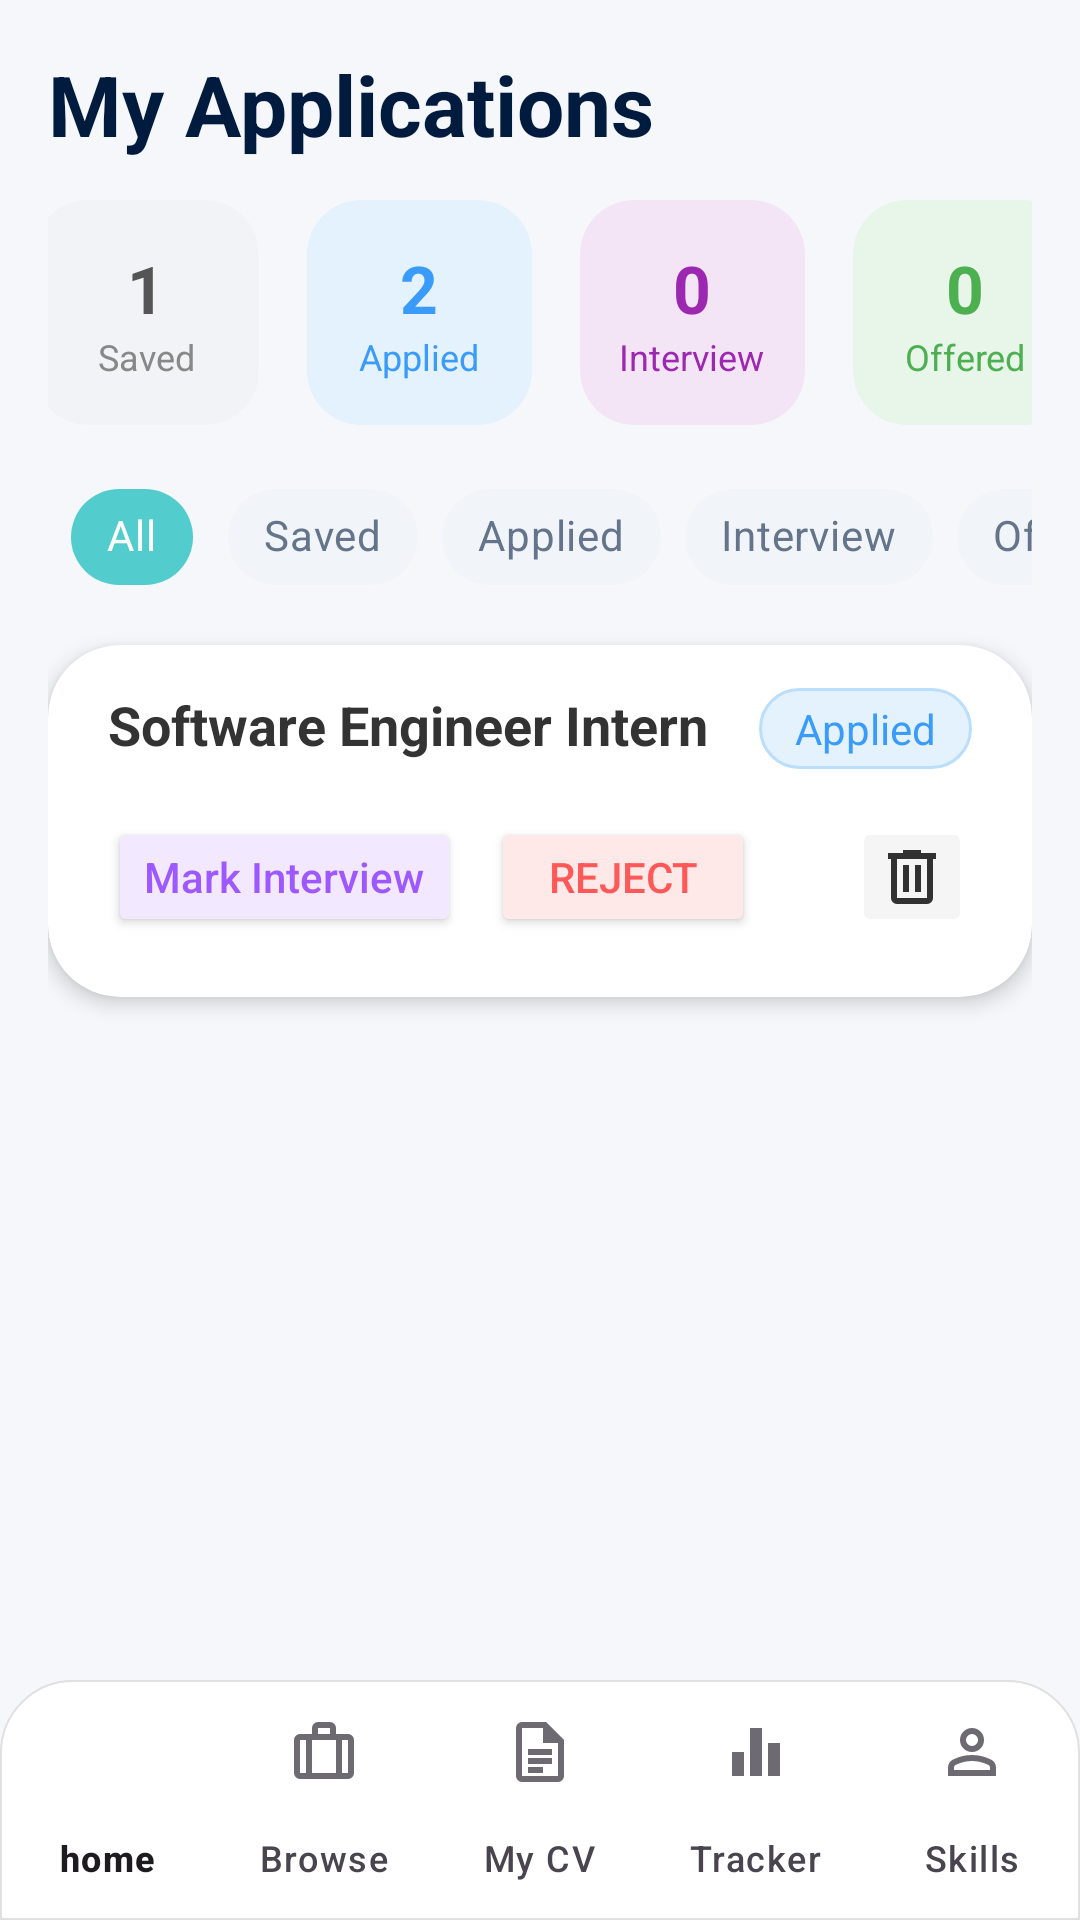

The Android layout XML behind this screen, and the referenced resources:
<!-- AndroidManifest.xml: application theme Theme.CareerNestR -->
<!-- res/layout/activity_tracker.xml -->
<RelativeLayout xmlns:android="http://schemas.android.com/apk/res/android"
    xmlns:app="http://schemas.android.com/apk/res-auto"
    xmlns:tools="http://schemas.android.com/tools"
    android:layout_width="match_parent"
    android:layout_height="match_parent"
    android:background="#F5F7FA">

    
    <ScrollView
        android:layout_width="match_parent"
        android:layout_height="match_parent"
        android:layout_above="@id/bottomNav"
        android:padding="16dp"
        android:clipToPadding="false">

        <LinearLayout
            android:layout_width="match_parent"
            android:layout_height="wrap_content"
            android:orientation="vertical">

            <TextView
                android:layout_width="wrap_content"
                android:layout_height="wrap_content"
                android:text="My Applications"
                android:textSize="28sp"
                android:textStyle="bold"
                android:textColor="#001B3D"
                android:layout_marginBottom="10dp"/>
            <HorizontalScrollView
                android:layout_width="match_parent"
                android:layout_height="wrap_content"
                android:scrollbars="none"
                android:layout_marginTop="-5dp"
                android:layout_marginBottom="20dp">

                <LinearLayout
                    android:layout_width="wrap_content"
                    android:layout_height="wrap_content"
                    android:paddingStart="-13dp"
                    android:orientation="horizontal">

                    
                    <include layout="@layout/item_stat_card" />
                    
                    <include layout="@layout/item_stat_card_blue" />
                    
                    <include layout="@layout/item_stat_card_purple" />
                    
                    <include layout="@layout/item_stat_card_green" />
                </LinearLayout>
            </HorizontalScrollView>
            <FrameLayout
                android:layout_width="match_parent"
                android:layout_height="60dp"
                android:layout_marginTop="-15dp">

            <HorizontalScrollView
                android:layout_width="match_parent"
                android:layout_height="wrap_content"
                android:clipToPadding="false"
                android:paddingEnd="60dp"
                android:scrollbars="none">

                <com.google.android.material.chip.ChipGroup
                    android:id="@+id/filterChipGroup"
                    android:layout_width="wrap_content"
                    android:layout_height="wrap_content"
                    android:paddingStart="4dp"
                    app:singleLine="true"
                    app:singleSelection="true">

                    <com.google.android.material.chip.Chip
                        android:id="@+id/chipAll"
                        style="@style/Widget.MaterialComponents.Chip.Choice"
                        android:layout_width="wrap_content"
                        android:layout_height="wrap_content"
                        android:text="All"
                        android:textColor="@color/white"
                        app:chipBackgroundColor="@color/blue_primary"
                        app:chipCornerRadius="20dp"
                        app:chipStrokeWidth="0dp" />

                    <com.google.android.material.chip.Chip
                        android:id="@+id/chipSoftware"
                        style="@style/Widget.MaterialComponents.Chip.Choice"
                        android:layout_width="wrap_content"
                        android:layout_height="wrap_content"
                        android:text="Saved"
                        android:textColor="#64748B"
                        app:chipBackgroundColor="#F1F5F9"
                        app:chipCornerRadius="20dp"
                        app:chipStrokeWidth="0dp" />

                    <com.google.android.material.chip.Chip
                        android:id="@+id/chipDataScience"
                        style="@style/Widget.MaterialComponents.Chip.Choice"
                        android:layout_width="wrap_content"
                        android:layout_height="wrap_content"
                        android:text="Applied"
                        android:textColor="#64748B"
                        app:chipBackgroundColor="#F1F5F9"
                        app:chipCornerRadius="20dp"
                        app:chipStrokeWidth="0dp" />

                    <com.google.android.material.chip.Chip
                        android:id="@+id/chipDeveloper"
                        style="@style/Widget.MaterialComponents.Chip.Choice"
                        android:layout_width="wrap_content"
                        android:layout_height="wrap_content"
                        android:text="Interview"
                        android:textColor="#64748B"
                        app:chipBackgroundColor="#F1F5F9"
                        app:chipCornerRadius="20dp"
                        app:chipStrokeWidth="0dp" />
                    <com.google.android.material.chip.Chip
                        android:id="@+id/chipOfferd"
                        style="@style/Widget.MaterialComponents.Chip.Choice"
                        android:layout_width="wrap_content"
                        android:layout_height="wrap_content"
                        android:text="Offered"
                        android:textColor="#64748B"
                        app:chipBackgroundColor="#F1F5F9"
                        app:chipCornerRadius="20dp"
                        app:chipStrokeWidth="0dp" />
                    <com.google.android.material.chip.Chip
                        android:id="@+id/chipRejected"
                        style="@style/Widget.MaterialComponents.Chip.Choice"
                        android:layout_width="wrap_content"
                        android:layout_height="wrap_content"
                        android:text="Rejected"
                        android:textColor="#64748B"
                        app:chipBackgroundColor="#F1F5F9"
                        app:chipCornerRadius="20dp"
                        app:chipStrokeWidth="0dp" />

                </com.google.android.material.chip.ChipGroup>
            </HorizontalScrollView>
            </FrameLayout>

            
            <androidx.cardview.widget.CardView
                android:layout_width="match_parent"
                android:layout_height="wrap_content"
                app:cardCornerRadius="24dp"
                app:cardElevation="4dp"
                android:layout_marginBottom="16dp">

                <LinearLayout
                    android:layout_width="match_parent"
                    android:layout_height="wrap_content"
                    android:padding="20dp"
                    android:layout_marginTop="-6dp"
                    android:orientation="vertical">

                    
                    <RelativeLayout
                        android:layout_width="match_parent"
                        android:layout_height="wrap_content">

                        <TextView
                            android:id="@+id/jobTitle"
                            android:layout_width="wrap_content"
                            android:layout_height="wrap_content"
                            android:text="Software Engineer Intern"
                            android:textStyle="bold"
                            android:textSize="18sp"
                            android:textColor="#333"/>

                        <TextView
                            android:layout_width="wrap_content"
                            android:layout_height="wrap_content"
                            android:layout_alignParentRight="true"
                            android:text="Applied"
                            android:background="@drawable/bg_applied_badge"
                            android:paddingHorizontal="12dp"
                            android:paddingVertical="4dp"
                            android:textColor="#3A9BFB"/>
                    </RelativeLayout>

                    

                    
                    <LinearLayout
                        android:layout_width="match_parent"
                        android:layout_height="wrap_content"
                        android:orientation="horizontal"
                        android:layout_marginTop="16dp">

                        <Button
                            android:id="@+id/btnMarkInterview1"
                            android:layout_width="wrap_content"
                            android:layout_height="40dp"
                            android:backgroundTint="#F2E8FF"
                            android:paddingHorizontal="12dp"
                            android:text="Mark Interview"
                            android:textAllCaps="false"
                            android:textColor="#9D58FF"
                            tools:ignore="TouchTargetSizeCheck" />

                        <Button
                            android:id="@+id/btnReject1"
                            android:layout_width="wrap_content"
                            android:layout_height="40dp"
                            android:layout_marginLeft="10dp"
                            android:backgroundTint="#FFE8E8"
                            android:text="Reject"
                            android:textColor="#FF5858"
                            tools:ignore="TouchTargetSizeCheck" />

                        <View android:layout_width="0dp" android:layout_height="0dp" android:layout_weight="1"/>

                        <ImageButton
                            android:id="@+id/btnDelete1"
                            android:layout_width="40dp"
                            android:layout_height="40dp"
                            android:backgroundTint="#F5F5F5"
                            android:src="@drawable/ic_trash"
                            tools:ignore="TouchTargetSizeCheck"
                            android:contentDescription="Delete this item"/>
                    </LinearLayout>

                </LinearLayout>
            </androidx.cardview.widget.CardView>

        </LinearLayout>
    </ScrollView>

    
    <com.google.android.material.bottomnavigation.BottomNavigationView
        android:id="@+id/bottomNav"
        android:layout_width="match_parent"
        android:layout_height="wrap_content"
        android:layout_alignParentBottom="true"
        app:labelVisibilityMode="labeled"
        android:background="@drawable/bg_bottom_nav"
        app:menu="@menu/bottom_nav_menu" />

</RelativeLayout>
<!-- res/layout/item_stat_card.xml (included above) -->
<?xml version="1.0" encoding="utf-8"?>
<androidx.cardview.widget.CardView xmlns:android="http://schemas.android.com/apk/res/android"
    xmlns:app="http://schemas.android.com/apk/res-auto"
    android:layout_width="75dp"
    android:layout_height="75dp"
    android:layout_margin="8dp"
    app:cardBackgroundColor="#F1F3F6"
    app:cardCornerRadius="18dp"
    app:cardElevation="0dp">

    <LinearLayout
        android:layout_width="match_parent"
        android:layout_height="match_parent"
        android:gravity="center"
        android:orientation="vertical">

        <TextView
            android:layout_width="wrap_content"
            android:layout_height="wrap_content"
            android:text="1"
            android:textColor="#555"
            android:textSize="22sp"
            android:textStyle="bold" />

        <TextView
            android:layout_width="wrap_content"
            android:layout_height="wrap_content"
            android:text="Saved"
            android:textColor="#888"
            android:textSize="12sp" />
    </LinearLayout>
</androidx.cardview.widget.CardView>
<!-- res/layout/item_stat_card_blue.xml (included above) -->
<?xml version="1.0" encoding="utf-8"?>
<androidx.cardview.widget.CardView xmlns:android="http://schemas.android.com/apk/res/android"
    xmlns:app="http://schemas.android.com/apk/res-auto"
    android:layout_width="75dp"
    android:layout_height="75dp"
    android:layout_margin="8dp"
    app:cardBackgroundColor="#E3F2FD"
    app:cardCornerRadius="18dp"
    app:cardElevation="0dp">

    <LinearLayout
        android:layout_width="match_parent"
        android:layout_height="match_parent"
        android:gravity="center"
        android:orientation="vertical">

        <TextView
            android:layout_width="wrap_content"
            android:layout_height="wrap_content"
            android:text="2"
            android:textColor="#3A9BFB"
            android:textSize="22sp"
            android:textStyle="bold" />

        <TextView
            android:layout_width="wrap_content"
            android:layout_height="wrap_content"
            android:text="Applied"
            android:textColor="#3A9BFB"
            android:textSize="12sp" />
    </LinearLayout>
</androidx.cardview.widget.CardView>
<!-- res/layout/item_stat_card_purple.xml (included above) -->
<?xml version="1.0" encoding="utf-8"?>
<androidx.cardview.widget.CardView xmlns:android="http://schemas.android.com/apk/res/android"
    xmlns:app="http://schemas.android.com/apk/res-auto"
    android:layout_width="75dp"
    android:layout_height="75dp"
    android:layout_margin="8dp"
    app:cardBackgroundColor="#F3E5F5"
    app:cardCornerRadius="18dp"
    app:cardElevation="0dp">

    <LinearLayout
        android:layout_width="match_parent"
        android:layout_height="match_parent"
        android:gravity="center"
        android:orientation="vertical">

        <TextView
            android:layout_width="wrap_content"
            android:layout_height="wrap_content"
            android:text="0"
            android:textColor="#9C27B0"
            android:textSize="22sp"
            android:textStyle="bold" />

        <TextView
            android:layout_width="wrap_content"
            android:layout_height="wrap_content"
            android:text="Interview"
            android:textColor="#9C27B0"
            android:textSize="12sp" />
    </LinearLayout>
</androidx.cardview.widget.CardView>
<!-- res/layout/item_stat_card_green.xml (included above) -->
<?xml version="1.0" encoding="utf-8"?>
<androidx.cardview.widget.CardView xmlns:android="http://schemas.android.com/apk/res/android"
    xmlns:app="http://schemas.android.com/apk/res-auto"
    android:layout_width="75dp"
    android:layout_height="75dp"
    android:layout_margin="8dp"
    app:cardBackgroundColor="#E8F5E9"
    app:cardCornerRadius="18dp"
    app:cardElevation="0dp">

    <LinearLayout
        android:layout_width="match_parent"
        android:layout_height="match_parent"
        android:gravity="center"
        android:orientation="vertical">

        <TextView
            android:layout_width="wrap_content"
            android:layout_height="wrap_content"
            android:text="0"
            android:textColor="#4CAF50"
            android:textSize="22sp"
            android:textStyle="bold" />

        <TextView
            android:layout_width="wrap_content"
            android:layout_height="wrap_content"
            android:text="Offered"
            android:textColor="#4CAF50"
            android:textSize="12sp" />
    </LinearLayout>
</androidx.cardview.widget.CardView>
<!-- resources referenced by this layout -->
<resources>
  <color name="blue_primary">#52CCCC</color>
  <color name="white">#FFFFFFFF</color>
  <!-- drawable bg_applied_badge (drawable) -->
  <?xml version="1.0" encoding="utf-8"?>
  <shape xmlns:android="http://schemas.android.com/apk/res/android">
      
      <solid android:color="#E3F2FD" />
      
      <corners android:radius="100dp" />
      
      <stroke
          android:width="1dp"
          android:color="#BBDEFB" />
  </shape>
  <!-- drawable bg_bottom_nav (drawable) -->
  <?xml version="1.0" encoding="utf-8"?>
  <shape xmlns:android="http://schemas.android.com/apk/res/android">
      
      <solid android:color="#FFFFFF" />
  
      
      <corners
          android:topLeftRadius="24dp"
          android:topRightRadius="24dp"
          android:bottomLeftRadius="0dp"
          android:bottomRightRadius="0dp" />
  
      
      <stroke
          android:width="0.5dp"
          android:color="#E0E0E0" />
  </shape>
  <!-- drawable ic_trash (drawable) -->
  <vector xmlns:android="http://schemas.android.com/apk/res/android" android:alpha="0.8" android:height="24dp" android:tint="#000000" android:viewportHeight="960" android:viewportWidth="960" android:width="24dp">
        
      <path android:fillColor="@android:color/white" android:pathData="M280,840Q247,840 223.5,816.5Q200,793 200,760L200,240L160,240L160,160L360,160L360,120L600,120L600,160L800,160L800,240L760,240L760,760Q760,793 736.5,816.5Q713,840 680,840L280,840ZM680,240L280,240L280,760Q280,760 280,760Q280,760 280,760L680,760Q680,760 680,760Q680,760 680,760L680,240ZM360,680L440,680L440,320L360,320L360,680ZM520,680L600,680L600,320L520,320L520,680ZM280,240L280,240L280,760Q280,760 280,760Q280,760 280,760L280,760Q280,760 280,760Q280,760 280,760L280,240Z"/>
      
  </vector>
  <style name="Theme.CareerNestR" parent="Base.Theme.CareerNestR" />
  <style name="Base.Theme.CareerNestR" parent="Theme.Material3.DayNight.NoActionBar">
      </style>
</resources>
